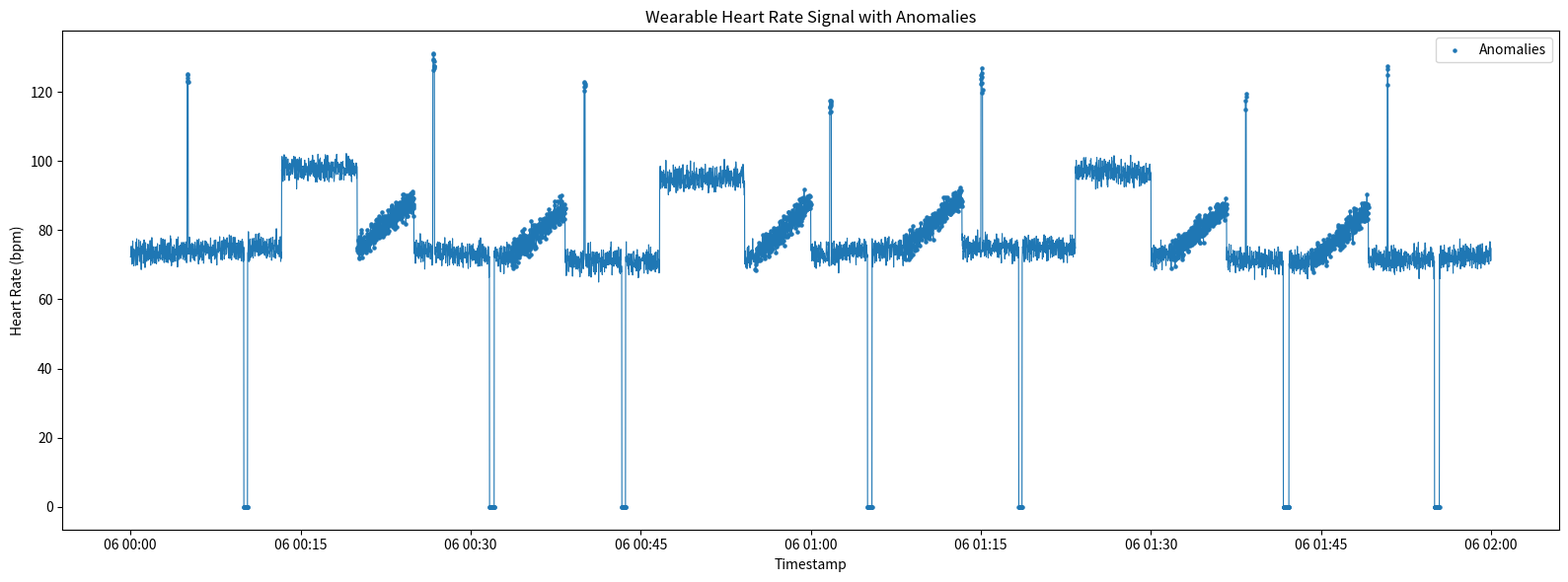

Python code for this plot:
import numpy as np
import pandas as pd
import matplotlib.pyplot as plt

S = 2513
np.random.seed(S)

# 2 hours, 1 reading/second
n = 7200

timestamps = pd.date_range(
    "2026-10-06 00:00:00",
    periods=n,
    freq="s"
)

t = np.arange(n)

# -----------------------------
# Normal heart rate
# -----------------------------
resting_hr = 60 + (S % 20)

hr = (
    resting_hr
    + 2 * np.sin(2 * np.pi * t / 3600)
    + 1.5 * np.sin(2 * np.pi * t / 10)
    + np.random.normal(0, 1.5, n)
)

# -----------------------------
# Movement
# -----------------------------
acc = np.abs(np.random.normal(0.05, 0.02, n))

# Three normal walking periods
walking_periods = [
    (800, 1200),
    (2800, 3250),
    (5000, 5400)
]

for start, end in walking_periods:
    acc[start:end] = np.abs(
        np.random.normal(0.8, 0.15, end - start)
    )

    hr[start:end] += np.random.uniform(20, 30)

# -----------------------------
# 20 anomaly EVENTS
# 7 spikes + 7 dropouts + 6 silent drifts
# -----------------------------
anomalies = [
    (300, "spike"),
    (600, "dropout"),

    (1200, "silent_drift"),
    (1600, "spike"),
    (1900, "dropout"),
    (2000, "silent_drift"),
    (2400, "spike"),
    (2600, "dropout"),

    (3300, "silent_drift"),
    (3700, "spike"),
    (3900, "dropout"),
    (4100, "silent_drift"),
    (4500, "spike"),
    (4700, "dropout"),

    (5500, "silent_drift"),
    (5900, "spike"),
    (6100, "dropout"),
    (6250, "silent_drift"),
    (6650, "spike"),
    (6900, "dropout")
]

label = np.zeros(n, dtype=int)
anomaly_type = np.array(["normal"] * n, dtype=object)

for start, kind in anomalies:

    if kind == "spike":
        duration = np.random.randint(3, 11)
        end = start + duration

        hr[start:end] += np.random.uniform(40, 55)
        acc[start:end] = 0

    elif kind == "dropout":
        duration = np.random.randint(10, 31)
        end = start + duration

        hr[start:end] = 0

    else:  # silent drift
        duration = 300
        end = start + duration

        hr[start:end] += np.linspace(0, 15, duration)
        acc[start:end] = 0

    label[start:end] = 1
    anomaly_type[start:end] = kind

# -----------------------------
# Create dataframe
# -----------------------------
df = pd.DataFrame({
    "timestamp": timestamps,
    "hr": hr,
    "acc": acc,
    "label": label,
    "anomaly_type": anomaly_type
})

# Save dataset
df.to_csv("readings.csv", index=False)

# -----------------------------
# Plot
# -----------------------------
plt.figure(figsize=(16, 6))

plt.plot(
    df["timestamp"],
    df["hr"],
    linewidth=0.8
)

anomaly_rows = df[df["label"] == 1]

plt.scatter(
    anomaly_rows["timestamp"],
    anomaly_rows["hr"],
    s=5,
    label="Anomalies"
)

plt.xlabel("Timestamp")
plt.ylabel("Heart Rate (bpm)")
plt.title("Wearable Heart Rate Signal with Anomalies")
plt.legend()
plt.tight_layout()

plt.savefig("signal_plot.png", dpi=150)
plt.close()

print("Dataset generated successfully.")
print("Seed:", S)
print("Rows:", len(df))
print("Anomaly EVENTS:", len(anomalies))
print("Anomaly readings:", df["label"].sum())
print("\nAnomaly types:")
print(df[df["label"] == 1]["anomaly_type"].value_counts())
